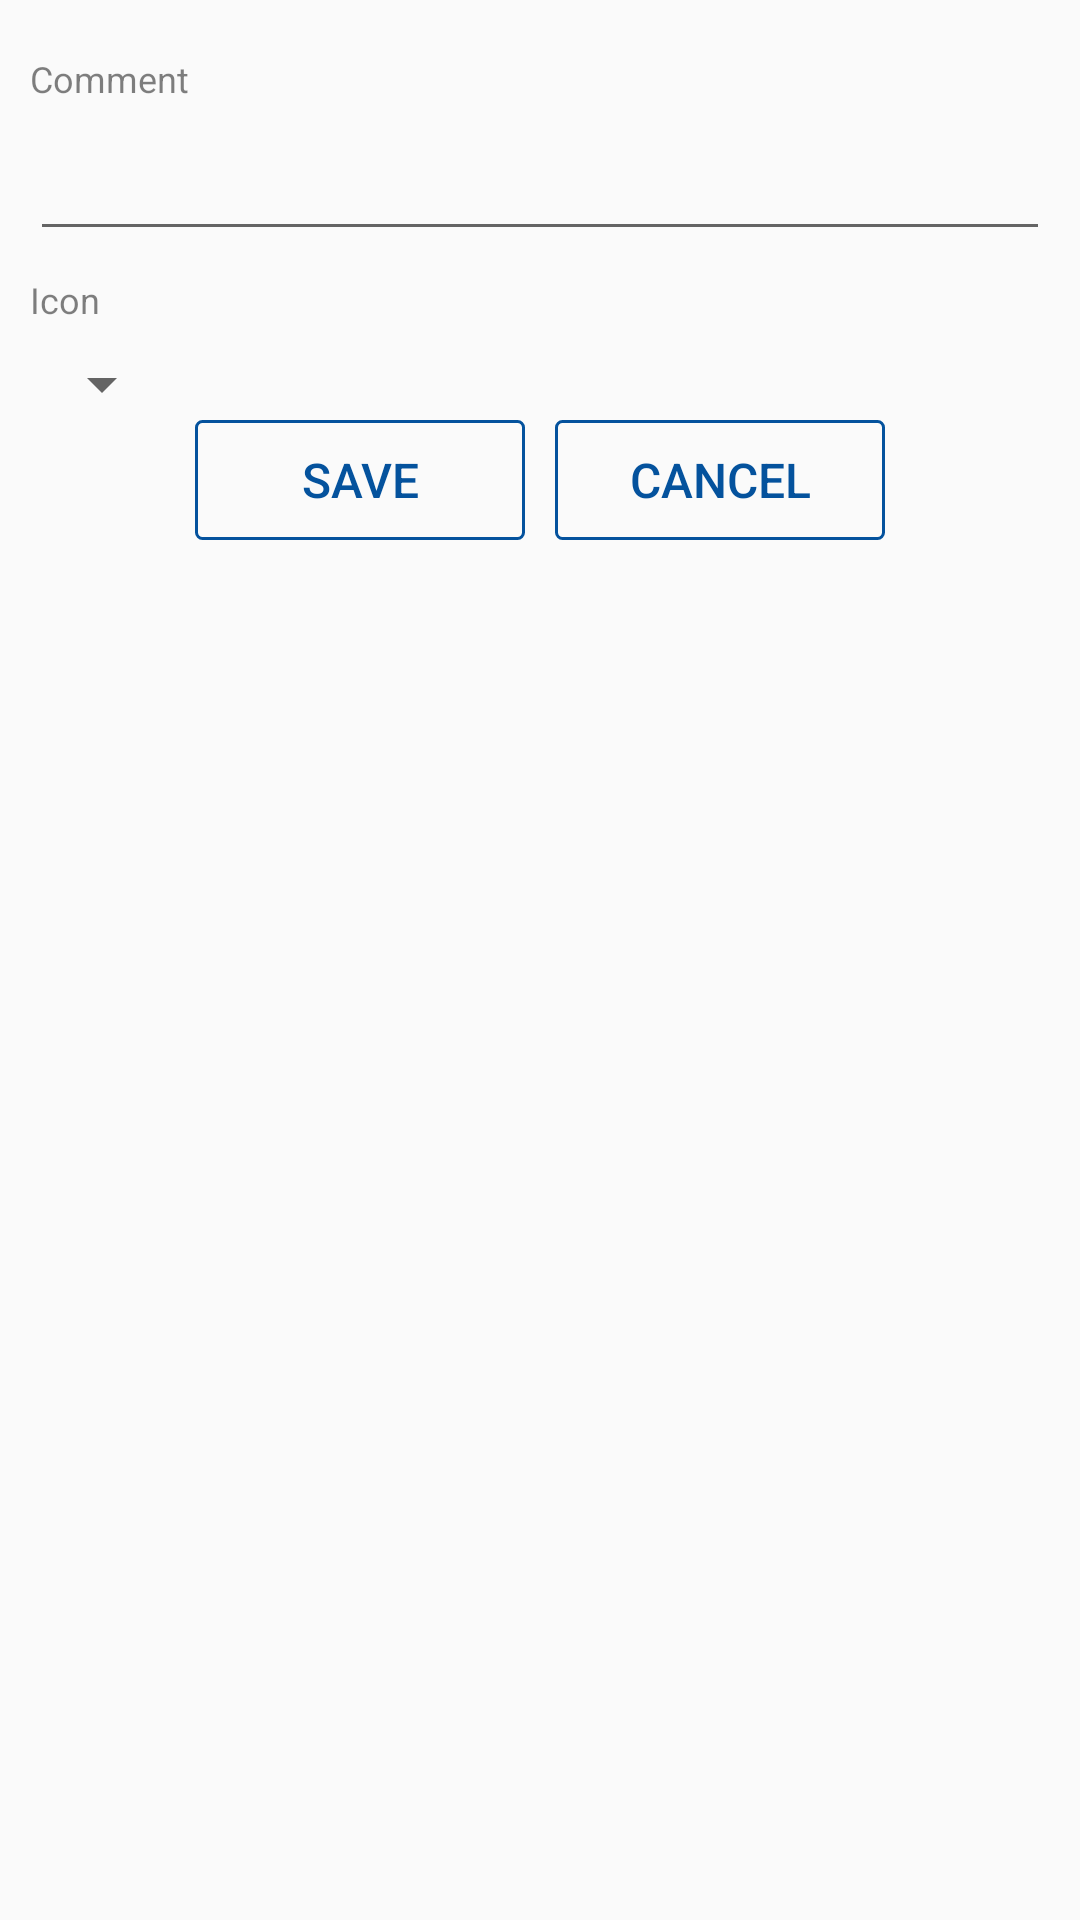

The Android layout XML behind this screen, and the referenced resources:
<!-- AndroidManifest.xml: application theme AppTheme -->
<!-- res/layout/activity_add_comment_to_project.xml -->
<?xml version="1.0" encoding="utf-8"?>

<android.support.design.widget.CoordinatorLayout
    xmlns:android="http://schemas.android.com/apk/res/android"
    xmlns:app="http://schemas.android.com/apk/res-auto"
    android:layout_width="match_parent"
    android:layout_height="wrap_content">

    <RelativeLayout
        android:id="@+id/relativeLayout"
        android:layout_width="match_parent"
        android:layout_height="match_parent"
        android:layout_marginBottom="16dp"
        android:layout_marginEnd="10dp"
        android:layout_marginLeft="10dp"
        android:layout_marginRight="10dp"
        android:layout_marginStart="10dp"
        android:layout_marginTop="10dp"
        android:background="@drawable/team_details_background"
        android:elevation="2dp"
        android:paddingBottom="16dp">

        <TextView
            android:id="@+id/comment_label"
            android:layout_width="wrap_content"
            android:layout_height="wrap_content"
            android:layout_marginBottom="8dp"
            android:layout_marginTop="8dp"
            android:fontFamily="sans-serif"
            android:text="@string/comment"
            android:textColor="#80000000"
            android:textSize="12sp" />

        <EditText
            android:id="@+id/comment"
            android:layout_width="match_parent"
            android:layout_height="wrap_content"
            android:layout_below="@id/comment_label" />

        <TextView
            android:id="@+id/use_icon_label"
            android:layout_width="wrap_content"
            android:layout_height="wrap_content"
            android:layout_below="@id/comment"
            android:layout_marginBottom="8dp"
            android:layout_marginTop="8dp"
            android:fontFamily="sans-serif"
            android:text="@string/icon"
            android:textColor="#80000000"
            android:textSize="12sp" />

        <Spinner
            android:id="@+id/use_icon"
            android:layout_width="wrap_content"
            android:layout_height="wrap_content"
            android:layout_below="@id/use_icon_label" />

        <Space
            android:id="@+id/spaceHolder"
            android:layout_width="10dp"
            android:layout_height="0dp"
            android:layout_below="@id/use_icon"
            android:layout_centerHorizontal="true" />

        <Button
            android:id="@+id/save_button"
            android:layout_width="110dp"
            android:layout_height="40dp"
            android:layout_toLeftOf="@id/spaceHolder"
            android:layout_toStartOf="@id/spaceHolder"
            android:layout_below="@id/use_icon"
            android:layout_marginBottom="16dp"
            android:paddingStart="10dp"
            android:paddingLeft="10dp"
            android:paddingRight="10dp"
            android:paddingEnd="10dp"
            android:background="@drawable/clear_button"
            android:textColor="@color/blue"
            android:text="Save"
            android:textSize="16sp"
            android:fontFamily="sans-serif-medium"/>

        <Button
            android:id="@+id/cancel_button"
            android:layout_width="110dp"
            android:layout_height="40dp"
            android:layout_toRightOf="@id/spaceHolder"
            android:layout_toEndOf="@id/spaceHolder"
            android:layout_below="@id/use_icon"
            android:layout_marginBottom="16dp"
            android:paddingStart="10dp"
            android:paddingLeft="10dp"
            android:paddingRight="10dp"
            android:paddingEnd="10dp"
            android:background="@drawable/clear_button"
            android:textColor="@color/blue"
            android:text="Cancel"
            android:textSize="16sp"
            android:fontFamily="sans-serif-medium"/>
            -->
    </RelativeLayout>
</android.support.design.widget.CoordinatorLayout>
<!-- resources referenced by this layout -->
<resources>
  <color name="blue">#04529d</color>
  <!-- drawable clear_button (drawable) -->
  <?xml version="1.0" encoding="utf-8"?>
  
  <shape xmlns:android="http://schemas.android.com/apk/res/android">
      <corners android:radius="2dp"/>
      <stroke android:color="@color/blue" android:width="1dp"/>
  </shape>
  <string name="comment">Comment</string>
  <string name="icon">Icon</string>
  <style name="AppTheme" parent="Theme.AppCompat.Light.DarkActionBar">
          
          <item name="colorPrimary">@color/colorPrimary</item>
          <item name="colorPrimaryDark">@color/colorPrimaryDark</item>
          <item name="colorAccent">@color/colorAccent</item>
      </style>
  <color name="colorPrimary">#00bfa5</color>
  <color name="colorPrimaryDark">#009688</color>
  <color name="colorAccent">#FF4081</color>
</resources>
